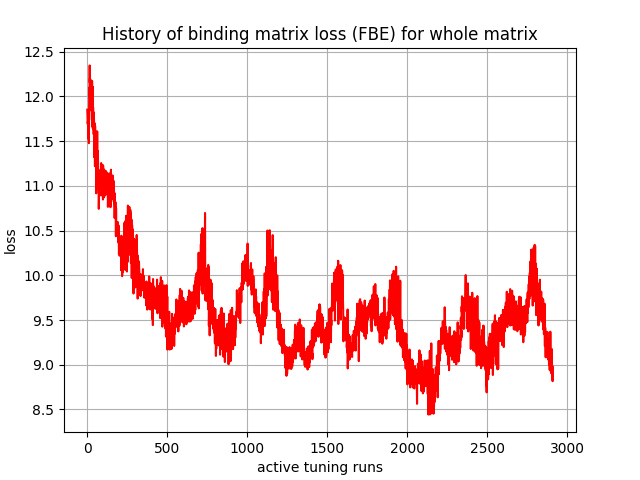

Source data for this figure (header and first rows):
, 0
0, 11.85
1, 11.78
2, 11.75
3, 11.69
4, 11.72
5, 11.64
6, 11.54
7, 11.53
8, 11.59
9, 11.56
10, 11.48
11, 11.95
12, 12.1
13, 12
14, 12.13
15, 12.35
16, 12.16
17, 12.2
18, 11.99
19, 12.19
20, 12.17
21, 12.16
22, 12
23, 12.03
24, 11.84
25, 12.14
26, 11.98
27, 11.85
28, 11.94
29, 11.74
30, 12.17
31, 11.85
32, 12.07
33, 11.66
34, 12.11
35, 11.64
36, 11.88
37, 11.87
38, 11.66
39, 11.82
40, 11.58
41, 11.82
42, 11.76
43, 11.67
44, 11.32
45, 11.62
46, 11.42
47, 11.7
48, 11.22
49, 11.67
50, 11.25
51, 11.61
52, 11.4
53, 11.59
54, 11.33
55, 11.49
56, 10.92
57, 11.38
58, 11.27
59, 11.12
... 2,850 more rows
